Run: headless pygame with SDL's dummy video driver; simulated clock (each Clock.tick advances the game by its frame time, no real sleeping); random seed 0; keys injected as events and as key.get_pressed() state; no mouse input.
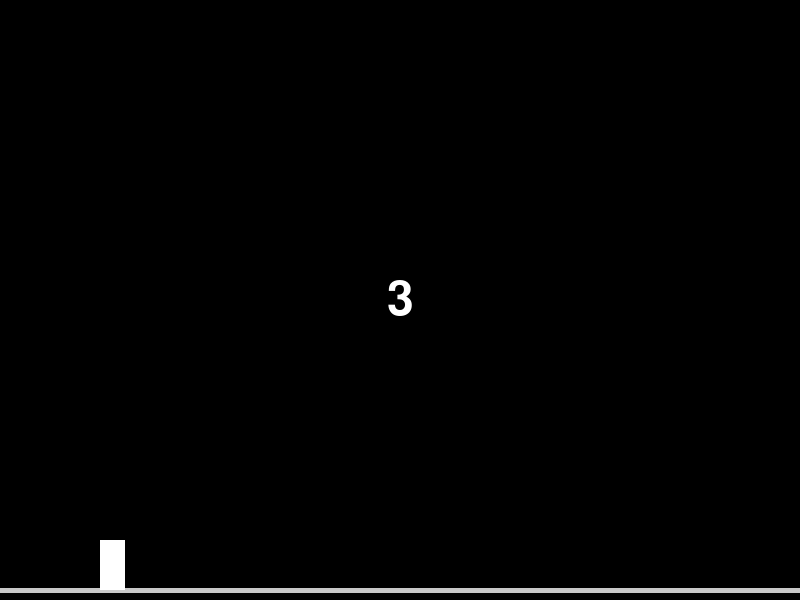
Frame 1 of 4 · flips 1–60 · no input
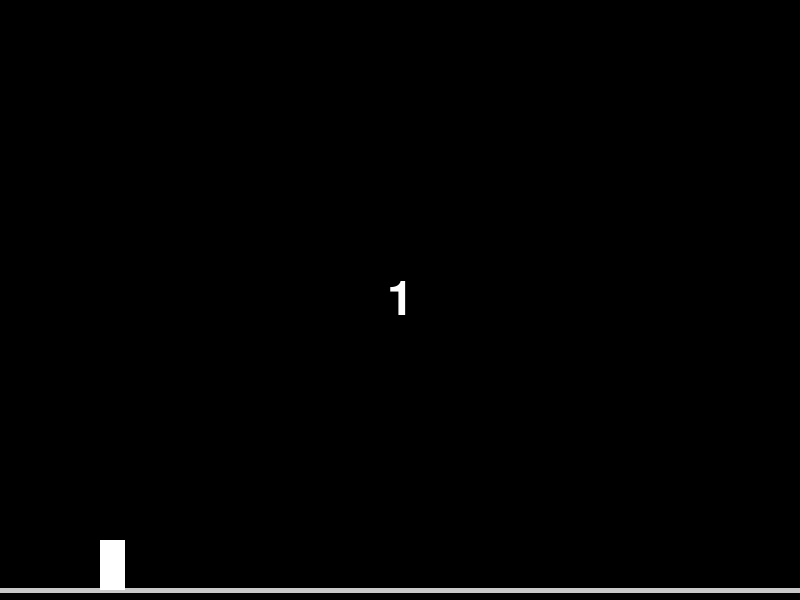
Frame 2 of 4 · flips 61–180 · tapped SPACE, RETURN · held RIGHT (→), D
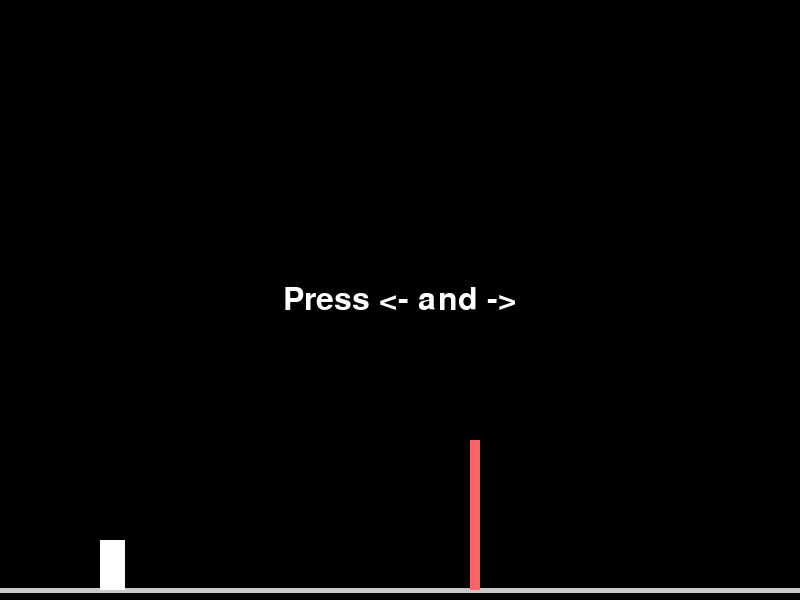
Frame 3 of 4 · flips 181–300 · held DOWN (↓), S
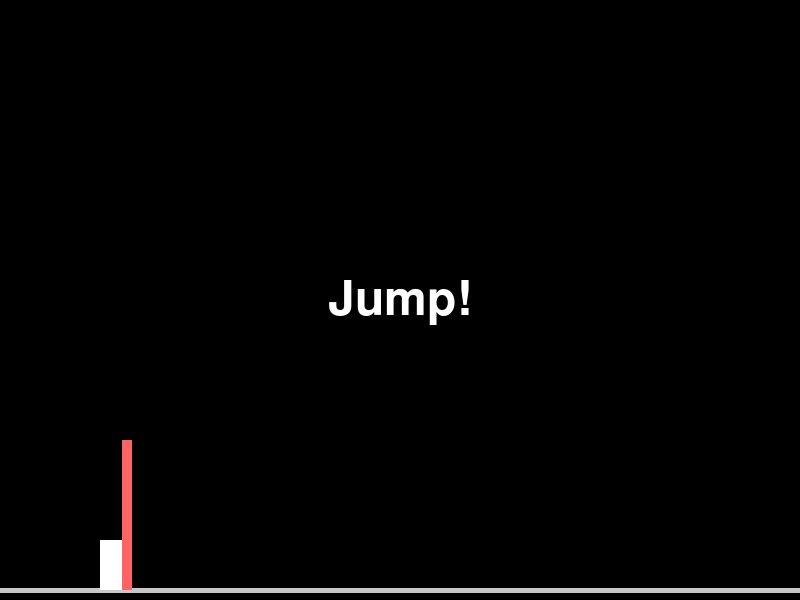
Frame 4 of 4 · flips 301–420 · held LEFT (←), A, UP (↑), W

The pygame program that drew these frames:

import pygame
import sys
import math

pygame.init()

SCREEN_WIDTH = 800
SCREEN_HEIGHT = 600
GROUND_Y = SCREEN_HEIGHT - 10
PLAYER_START_POS = 100
FONT_COLOR = (255, 255, 255)
BACKGROUND_COLOR = (0, 0, 0)
GROUND_COLOR = (200, 200, 200)
PLAYER_COLOR = (255, 255, 255)
POLE_COLOR = (255, 100, 100)
FPS = 60
REGION_WIDTH = 135

screen = pygame.display.set_mode((SCREEN_WIDTH, SCREEN_HEIGHT))
pygame.display.set_caption("Long Jump")
clock = pygame.time.Clock()

font = pygame.font.Font(pygame.font.get_default_font(), 32)

def draw_text(text, size, x, y, color):
    font = pygame.font.Font(pygame.font.get_default_font(), size)
    text_surface = font.render(text, True, color)
    text_rect = text_surface.get_rect()
    text_rect.center = (x, y)
    screen.blit(text_surface, text_rect)

def draw_region_lines():
    region_line_x_values = [125, 260, 395, 530, 665]
    region_line_meters = [1, 2.5, 5, 7.5, 10]
    for i in range(len(region_line_x_values)):
        x = region_line_x_values[i]
        meters = region_line_meters[i]
        draw_text(f"{meters}m", 20, x, GROUND_Y - 30, FONT_COLOR)
        pygame.draw.line(screen, GROUND_COLOR, (x, GROUND_Y - 20), (x, GROUND_Y + 20), 2)
        

def quadratic_bezier(t, p0, p1, p2):
    return (1 - t) ** 2 * p0 + 2 * (1 - t) * t * p1 + t ** 2 * p2

def player_jump(player_rect, landing_point):
    jump_speed = 200 / FPS
    jump_height = 50

    while player_rect.y > GROUND_Y - 50 - jump_height:
        player_rect.y -= jump_speed
        screen.fill(BACKGROUND_COLOR)
        pygame.draw.line(screen, GROUND_COLOR, (0, GROUND_Y), (SCREEN_WIDTH, GROUND_Y), 5)
        draw_region_lines()
        pygame.draw.rect(screen, PLAYER_COLOR, player_rect)
        pygame.display.flip()
        clock.tick(FPS)

    while player_rect.x < landing_point:
        player_rect.x += jump_speed
        if player_rect.y < GROUND_Y - 50:
            player_rect.y += jump_speed
        screen.fill(BACKGROUND_COLOR)
        pygame.draw.line(screen, GROUND_COLOR, (0, GROUND_Y), (SCREEN_WIDTH, GROUND_Y), 5)
        draw_region_lines()
        pygame.draw.rect(screen, PLAYER_COLOR, player_rect)
        pygame.display.flip()
        clock.tick(FPS)

def game_loop():
    player_rect = pygame.Rect(PLAYER_START_POS, GROUND_Y - 50, 25, 50)
    pole_rect = pygame.Rect(SCREEN_WIDTH, GROUND_Y - 150, 10, 150)
    pole_speed = 200 / FPS

    left_pressed = False
    right_pressed = False
    sets = 0
    speed_built = 0

    countdown_timer = pygame.time.get_ticks()
    speed_timer = 0
    fail_timer = 0
    jump_timer = 0

    game_state = "countdown"

    attempts = 3
    best_result = 0
    scoreboard = []

    attempt_number = 1
    attempt_scores = []

    while True:
        screen.fill(BACKGROUND_COLOR)

        pygame.draw.line(screen, GROUND_COLOR, (0, GROUND_Y), (SCREEN_WIDTH, GROUND_Y), 5)


        pygame.draw.rect(screen, PLAYER_COLOR, player_rect)
        pygame.draw.rect(screen, POLE_COLOR, pole_rect)

        for event in pygame.event.get():
            if event.type == pygame.QUIT:
                pygame.quit()
                sys.exit()

            if game_state == "speed_building":
                if event.type == pygame.KEYDOWN:
                    if event.key == pygame.K_LEFT:
                        left_pressed = True
                    if event.key == pygame.K_RIGHT:
                        right_pressed = True
                elif event.type == pygame.KEYUP:
                    if event.key == pygame.K_LEFT:
                        left_pressed = False
                    if event.key == pygame.K_RIGHT:
                        right_pressed = False

            if game_state == "jump":
                if event.type == pygame.KEYDOWN:
                    if event.key == pygame.K_SPACE:
                        game_state = "settlement"

        if game_state == "countdown":
            remaining_time = 3 - (pygame.time.get_ticks() - countdown_timer) // 1000
            if remaining_time >= 1:
                draw_text(str(remaining_time), 48, SCREEN_WIDTH // 2, SCREEN_HEIGHT // 2, FONT_COLOR)
            else:
                game_state = "speed_building"
                speed_timer = pygame.time.get_ticks()
                countdown_timer += 3000

        elif game_state == "speed_building":
            draw_text("Press <- and ->", 32, SCREEN_WIDTH // 2, SCREEN_HEIGHT // 2, FONT_COLOR)
            elapsed_time = (pygame.time.get_ticks() - speed_timer) // 1000
            if elapsed_time < 5:
                if left_pressed and right_pressed:
                    sets += 1
                    speed_built += 1
                    left_pressed = False
                    right_pressed = False

                pole_rect.x -= pole_speed
                if pole_rect.colliderect(player_rect):
                    game_state = "jump"
                elif pole_rect.x + pole_rect.width < player_rect.x:
                    game_state = "failed"

        elif game_state == "jump":
            draw_text("Jump!", 48, SCREEN_WIDTH // 2, SCREEN_HEIGHT // 2, FONT_COLOR)

        elif game_state == "settlement":
            draw_region_lines()
            if sets <= 5:
                score = 1
            elif sets <= 15:
                score = 1 + (sets - 5) * (1.5 / 10)
            elif sets <= 25:
                score = 2.5 + (sets - 15) * (2.5 / 10)
            elif sets <= 35:
                score = 5 + (sets - 25) * (2.5 / 10)
            elif sets <= 45:
                score = 7.5 + (sets - 35) * (2.5 / 10)
            else:
                score = 10

            landing_point = calculate_landing_point(score)
            player_jump(player_rect, landing_point)

            attempt_scores.append(score)
            attempts -= 1

            if attempts == 0:
                game_state = "end_game"
            else:
                game_state = "countdown"
                countdown_timer = pygame.time.get_ticks()
                pole_rect.x = SCREEN_WIDTH
                sets = 0
                speed_built = 0

                player_rect.x = PLAYER_START_POS
                player_rect.y = GROUND_Y - 50

            draw_region_lines()
            draw_text("Score: {:.2f}m".format(score), 32, SCREEN_WIDTH // 2, SCREEN_HEIGHT // 2, FONT_COLOR)
            pygame.display.flip()
            pygame.time.delay(2000)

        elif game_state == "failed":
            if fail_timer == 0:
                fail_timer = pygame.time.get_ticks()

            if (pygame.time.get_ticks() - fail_timer) // 1000 < 2:
                draw_text("Failed attempt", 32, SCREEN_WIDTH // 2, 10, FONT_COLOR)
            else:
                game_state = "countdown"
                countdown_timer = pygame.time.get_ticks()
                pole_rect.x = SCREEN_WIDTH
                fail_timer = 0

        elif game_state == "end_game":
            draw_text("Attempts finished", 32, SCREEN_WIDTH // 2, SCREEN_HEIGHT // 2 - 32, FONT_COLOR)
            for idx, score in enumerate(attempt_scores):
                draw_text(f"Attempt {idx + 1}: {score:.2f}m", 24, SCREEN_WIDTH - 150, 50 + idx * 24, FONT_COLOR)

            pygame.display.flip()
            pygame.time.delay(5000)
            break

        pygame.display.flip()
        clock.tick(FPS)

    pygame.quit()
    sys.exit()

def calculate_landing_point(score):
    if score <= 1:
        landing_point = (score - 0) / (1 - 0)
    elif score <= 2.5:
        landing_point = 125 + 135 * (score - 1) / (2.5 - 1)
    elif score <= 5:
        landing_point = 260 + 135 * (score - 2.5) / (5 - 2.5)
    elif score <= 7.5:
        landing_point = 395 + 135 * (score - 5) / (7.5 - 5)
    else:
        landing_point = 530 + 135 * (score - 7.5) / (10 - 7.5)
    return landing_point

def player_jump(player_rect, landing_point):
    jump_speed = 200 / FPS
    jump_height = 50

    while player_rect.y > GROUND_Y - 50 - jump_height:
        player_rect.y -= jump_speed
        screen.fill(BACKGROUND_COLOR)
        pygame.draw.line(screen, GROUND_COLOR, (0, GROUND_Y), (SCREEN_WIDTH, GROUND_Y), 5)
        draw_region_lines()
        pygame.draw.rect(screen, PLAYER_COLOR, player_rect)
        pygame.display.flip()
        clock.tick(FPS)

    while player_rect.x < landing_point:
        player_rect.x += jump_speed
        if player_rect.y < GROUND_Y - 50:
            player_rect.y += jump_speed
        screen.fill(BACKGROUND_COLOR)
        pygame.draw.line(screen, GROUND_COLOR, (0, GROUND_Y), (SCREEN_WIDTH, GROUND_Y), 5)
        draw_region_lines()
        pygame.draw.rect(screen, PLAYER_COLOR, player_rect)
        pygame.display.flip()
        clock.tick(FPS)

if __name__ == "__main__":
    game_loop()
